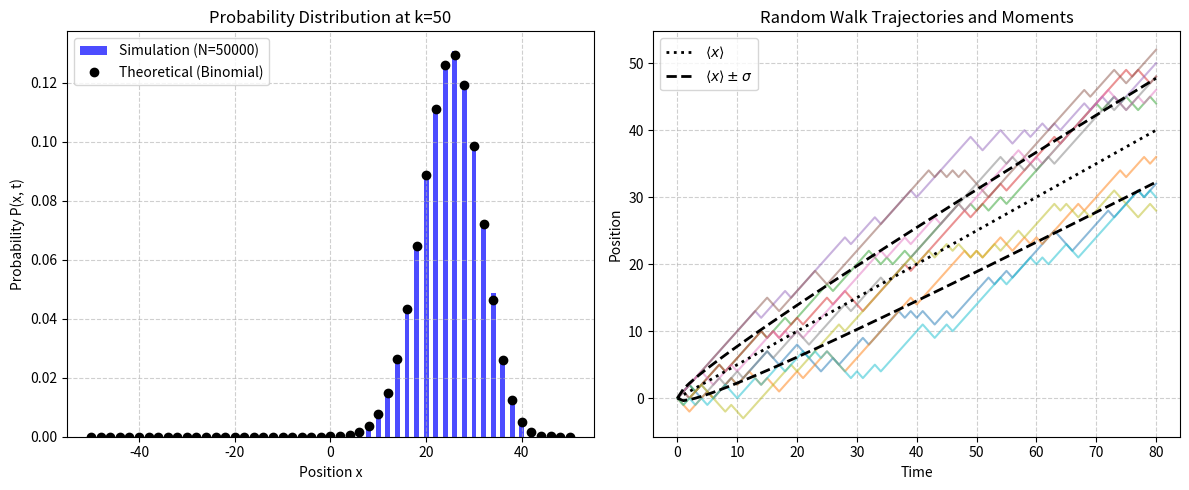

Write Python code to recreate this figure.
import numpy as np
import matplotlib.pyplot as plt
from scipy.special import comb

# --- Simulation parameters ---
p = 0.75  # Probability of moving right
q = 1 - p # Probability of moving left
a = 1     # Step size
tau = 1   # Time interval

# --- Figure 1: Probability distribution (left plot) ---
num_steps_dist = 50       # Total number of steps
num_walkers_dist = 50000  # Number of simulated particles for statistical distribution

# Simulation
# Generate displacement for each step (+a or -a)
steps = np.random.choice([a, -a], size=(num_walkers_dist, num_steps_dist), p=[p, q])
# Calculate final position of each particle
final_positions = np.sum(steps, axis=1)

# Plot histogram of simulation results
plt.figure(figsize=(12, 5))
plt.subplot(1, 2, 1)
# Use bins to center on even or odd positions
bins = np.arange(final_positions.min(), final_positions.max() + 2) - 0.5
plt.hist(final_positions, bins=bins, density=True, color='blue', alpha=0.7, label=f'Simulation (N={num_walkers_dist})')

# Calculate and plot theoretical binomial distribution
n_values = np.arange(-num_steps_dist, num_steps_dist + 1, 2) # Possible final positions n = k+ - k-
k_plus = (num_steps_dist + n_values) / 2
prob_theory = comb(num_steps_dist, k_plus) * (p**k_plus) * (q**(num_steps_dist - k_plus))
plt.plot(n_values * a, prob_theory, 'ko', label='Theoretical (Binomial)')

plt.title(f'Probability Distribution at k={num_steps_dist}')
plt.xlabel('Position x')
plt.ylabel('Probability P(x, t)')
plt.legend()
plt.grid(True, linestyle='--', alpha=0.6)


# --- Figure 2: Trajectories and statistical moments (right plot) ---
num_steps_traj = 80       # Total number of steps
num_walkers_traj_show = 10 # Number of displayed trajectories
num_walkers_traj_stat = 2000 # Number of particles for calculating mean and variance statistics

# Simulation
steps_stat = np.random.choice([a, -a], size=(num_walkers_traj_stat, num_steps_traj), p=[p, q])
# Calculate position of each particle at each step (cumulative sum)
trajectories = np.cumsum(steps_stat, axis=1)
# Add initial position 0 before trajectories
trajectories = np.insert(trajectories, 0, 0, axis=1)

# Plotting
plt.subplot(1, 2, 2)
time_points = np.arange(num_steps_traj + 1) * tau

# Plot sample trajectories
for i in range(num_walkers_traj_show):
    plt.plot(time_points, trajectories[i, :], alpha=0.5)

# Calculate and plot statistical mean (from simulation)
mean_sim = np.mean(trajectories, axis=0)
# Calculate and plot theoretical mean
mean_theory = time_points * a * (p - q) / tau
plt.plot(time_points, mean_theory, 'k:', linewidth=2, label=r'$\langle x \rangle$')

# Calculate and plot theoretical standard deviation range
variance_theory = 4 * (time_points/tau) * (a**2) * p * q
std_theory = np.sqrt(variance_theory)
plt.plot(time_points, mean_theory + std_theory, 'k--', linewidth=2, label=r'$\langle x \rangle \pm \sigma$')
plt.plot(time_points, mean_theory - std_theory, 'k--', linewidth=2)


plt.title('Random Walk Trajectories and Moments')
plt.xlabel('Time')
plt.ylabel('Position')
plt.legend()
plt.grid(True, linestyle='--', alpha=0.6)

plt.tight_layout()
plt.show()